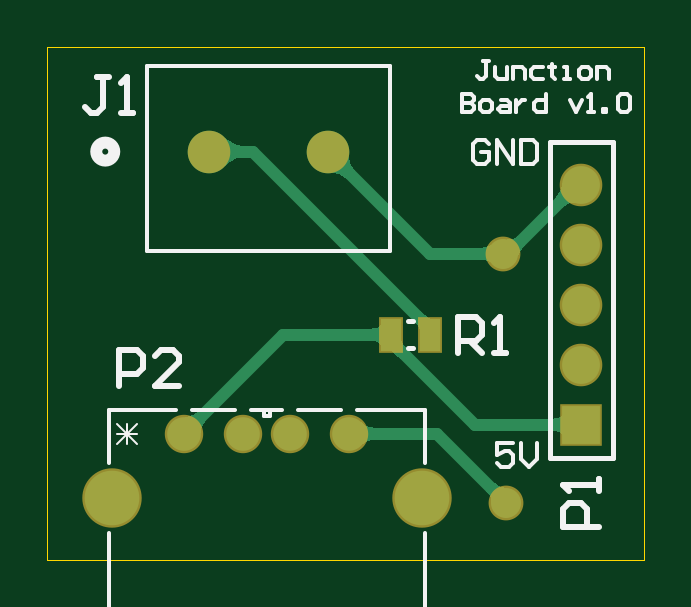
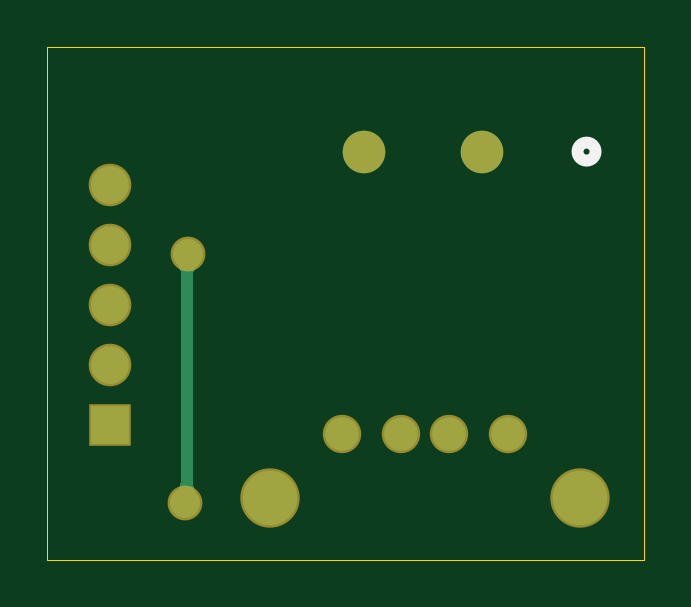
Circuit board: 10 layer files. Board 25.3 x 21.7 mm.
- bottom_copper: junction_board.GBL (1685 bytes)
- bottom_silk: junction_board.GBO (343 bytes)
- paste: junction_board.GBP (266 bytes)
- bottom_mask: junction_board.GBS (699 bytes)
- outline: junction_board.GKO (271 bytes)
- outline: junction_board.GM1 (380 bytes)
- top_copper: junction_board.GTL (5945 bytes)
- top_silk: junction_board.GTO (3865 bytes)
- paste: junction_board.GTP (339 bytes)
- top_mask: junction_board.GTS (767 bytes)

=== bottom_copper: junction_board.GBL ===
G04*
G04 #@! TF.GenerationSoftware,Altium Limited,Altium Designer,22.1.2 (22)*
G04*
G04 Layer_Physical_Order=2*
G04 Layer_Color=16711680*
%FSLAX25Y25*%
%MOIN*%
G70*
G04*
G04 #@! TF.SameCoordinates,7045D635-A460-453C-9C4B-A6245008308B*
G04*
G04*
G04 #@! TF.FilePolarity,Positive*
G04*
G01*
G75*
%ADD10C,0.02000*%
%ADD17C,0.07100*%
%ADD23C,0.06299*%
%ADD24C,0.05600*%
%ADD25R,0.06299X0.06299*%
%ADD26C,0.09100*%
%ADD27C,0.05000*%
G36*
X83250Y20885D02*
X83258Y20635D01*
X83283Y20397D01*
X83323Y20172D01*
X83380Y19960D01*
X83453Y19760D01*
X83543Y19573D01*
X83648Y19399D01*
X83770Y19237D01*
X83908Y19088D01*
X84063Y18951D01*
X80580Y18601D01*
X80708Y18767D01*
X80821Y18941D01*
X80922Y19124D01*
X81009Y19317D01*
X81083Y19519D01*
X81143Y19730D01*
X81190Y19950D01*
X81223Y20179D01*
X81243Y20417D01*
X81250Y20665D01*
X83250Y20885D01*
D02*
G37*
G36*
X81250Y54615D02*
X81242Y54865D01*
X81217Y55103D01*
X81177Y55328D01*
X81120Y55540D01*
X81047Y55740D01*
X80957Y55927D01*
X80852Y56101D01*
X80730Y56263D01*
X80592Y56412D01*
X80437Y56549D01*
X83920Y56899D01*
X83793Y56733D01*
X83679Y56559D01*
X83578Y56376D01*
X83491Y56183D01*
X83417Y55981D01*
X83357Y55770D01*
X83310Y55550D01*
X83277Y55321D01*
X83257Y55082D01*
X83250Y54835D01*
X81250Y54615D01*
D02*
G37*
D10*
X82000Y58500D02*
X82250Y58250D01*
Y17250D02*
Y58250D01*
Y17250D02*
X82500Y17000D01*
Y17672D01*
X82000Y57688D02*
Y58500D01*
D17*
X52685Y75500D02*
D03*
X33000D02*
D03*
D23*
X95000Y70000D02*
D03*
Y60000D02*
D03*
Y40000D02*
D03*
Y50000D02*
D03*
D24*
X56343Y28500D02*
D03*
X46500D02*
D03*
X38626D02*
D03*
X28784D02*
D03*
D25*
X95000Y30000D02*
D03*
D26*
X68429Y17831D02*
D03*
X16697D02*
D03*
D27*
X82500Y17000D02*
D03*
X82000Y58500D02*
D03*
M02*

=== bottom_silk: junction_board.GBO ===
G04*
G04 #@! TF.GenerationSoftware,Altium Limited,Altium Designer,22.1.2 (22)*
G04*
G04 Layer_Color=32896*
%FSLAX25Y25*%
%MOIN*%
G70*
G04*
G04 #@! TF.SameCoordinates,7045D635-A460-453C-9C4B-A6245008308B*
G04*
G04*
G04 #@! TF.FilePolarity,Positive*
G04*
G01*
G75*
%ADD10C,0.02000*%
D10*
X17142Y75500D02*
G03*
X17142Y75500I-1500J0D01*
G01*
M02*

=== paste: junction_board.GBP ===
G04*
G04 #@! TF.GenerationSoftware,Altium Limited,Altium Designer,22.1.2 (22)*
G04*
G04 Layer_Color=128*
%FSLAX25Y25*%
%MOIN*%
G70*
G04*
G04 #@! TF.SameCoordinates,7045D635-A460-453C-9C4B-A6245008308B*
G04*
G04*
G04 #@! TF.FilePolarity,Positive*
G04*
G01*
G75*
M02*

=== bottom_mask: junction_board.GBS ===
G04*
G04 #@! TF.GenerationSoftware,Altium Limited,Altium Designer,22.1.2 (22)*
G04*
G04 Layer_Color=16711935*
%FSLAX25Y25*%
%MOIN*%
G70*
G04*
G04 #@! TF.SameCoordinates,7045D635-A460-453C-9C4B-A6245008308B*
G04*
G04*
G04 #@! TF.FilePolarity,Negative*
G04*
G01*
G75*
%ADD17C,0.07100*%
%ADD18C,0.07099*%
%ADD19C,0.06400*%
%ADD20R,0.07099X0.07099*%
%ADD21C,0.09900*%
%ADD22C,0.05800*%
D17*
X52685Y75500D02*
D03*
X33000D02*
D03*
D18*
X95000Y70000D02*
D03*
Y60000D02*
D03*
Y40000D02*
D03*
Y50000D02*
D03*
D19*
X56343Y28500D02*
D03*
X46500D02*
D03*
X38626D02*
D03*
X28784D02*
D03*
D20*
X95000Y30000D02*
D03*
D21*
X68429Y17831D02*
D03*
X16697D02*
D03*
D22*
X82500Y17000D02*
D03*
X82000Y58500D02*
D03*
M02*

=== outline: junction_board.GKO ===
G04*
G04 #@! TF.GenerationSoftware,Altium Limited,Altium Designer,22.1.2 (22)*
G04*
G04 Layer_Color=16711935*
%FSLAX25Y25*%
%MOIN*%
G70*
G04*
G04 #@! TF.SameCoordinates,7045D635-A460-453C-9C4B-A6245008308B*
G04*
G04*
G04 #@! TF.FilePolarity,Positive*
G04*
G01*
G75*
M02*

=== outline: junction_board.GM1 ===
G04*
G04 #@! TF.GenerationSoftware,Altium Limited,Altium Designer,22.1.2 (22)*
G04*
G04 Layer_Color=16711935*
%FSLAX25Y25*%
%MOIN*%
G70*
G04*
G04 #@! TF.SameCoordinates,7045D635-A460-453C-9C4B-A6245008308B*
G04*
G04*
G04 #@! TF.FilePolarity,Positive*
G04*
G01*
G75*
%ADD28C,0.00000*%
D28*
X6000Y7500D02*
X105500D01*
Y93000D01*
X6000D02*
X105500D01*
X6000Y7500D02*
Y93000D01*
M02*

=== top_copper: junction_board.GTL ===
G04*
G04 #@! TF.GenerationSoftware,Altium Limited,Altium Designer,22.1.2 (22)*
G04*
G04 Layer_Physical_Order=1*
G04 Layer_Color=255*
%FSLAX25Y25*%
%MOIN*%
G70*
G04*
G04 #@! TF.SameCoordinates,7045D635-A460-453C-9C4B-A6245008308B*
G04*
G04*
G04 #@! TF.FilePolarity,Positive*
G04*
G01*
G75*
%ADD10C,0.02000*%
%ADD15R,0.03347X0.05315*%
%ADD17C,0.07100*%
%ADD23C,0.06299*%
%ADD24C,0.05600*%
%ADD25R,0.06299X0.06299*%
%ADD26C,0.09100*%
%ADD27C,0.05000*%
G36*
X35827Y77703D02*
X36121Y77450D01*
X36417Y77228D01*
X36714Y77035D01*
X37013Y76871D01*
X37314Y76738D01*
X37617Y76634D01*
X37922Y76559D01*
X38228Y76515D01*
X38536Y76500D01*
Y74500D01*
X38228Y74485D01*
X37922Y74441D01*
X37617Y74366D01*
X37314Y74262D01*
X37013Y74129D01*
X36714Y73965D01*
X36417Y73772D01*
X36121Y73550D01*
X35827Y73297D01*
X35535Y73015D01*
Y77985D01*
X35827Y77703D01*
D02*
G37*
G36*
X56242Y75059D02*
X56271Y74672D01*
X56323Y74306D01*
X56396Y73959D01*
X56493Y73632D01*
X56611Y73325D01*
X56751Y73037D01*
X56914Y72769D01*
X57099Y72521D01*
X57307Y72292D01*
X55893Y70878D01*
X55664Y71086D01*
X55416Y71271D01*
X55148Y71434D01*
X54861Y71574D01*
X54553Y71693D01*
X54226Y71789D01*
X53879Y71862D01*
X53513Y71914D01*
X53127Y71943D01*
X52720Y71950D01*
X56235Y75464D01*
X56242Y75059D01*
D02*
G37*
G36*
X61591Y43000D02*
X61571Y43190D01*
X61511Y43360D01*
X61411Y43510D01*
X61271Y43640D01*
X61091Y43750D01*
X60871Y43840D01*
X60611Y43910D01*
X60311Y43960D01*
X59971Y43990D01*
X59591Y44000D01*
Y46000D01*
X59971Y46010D01*
X60311Y46040D01*
X60611Y46090D01*
X60871Y46160D01*
X61091Y46250D01*
X61271Y46360D01*
X61411Y46490D01*
X61511Y46640D01*
X61571Y46810D01*
X61591Y47000D01*
Y43000D01*
D02*
G37*
G36*
X64789Y45028D02*
X64734Y44846D01*
X64735Y44634D01*
X64793Y44394D01*
X64907Y44125D01*
X65078Y43828D01*
X65306Y43503D01*
X65590Y43148D01*
X66327Y42355D01*
X64913Y40940D01*
X64502Y41337D01*
X63765Y41962D01*
X63440Y42190D01*
X63142Y42360D01*
X62874Y42475D01*
X62634Y42533D01*
X62422Y42534D01*
X62239Y42478D01*
X62085Y42366D01*
X64901Y45183D01*
X64789Y45028D01*
D02*
G37*
G36*
X32528Y30830D02*
X32346Y30635D01*
X32184Y30432D01*
X32041Y30221D01*
X31917Y30002D01*
X31813Y29776D01*
X31728Y29542D01*
X31663Y29300D01*
X31617Y29050D01*
X31590Y28793D01*
X31583Y28528D01*
X28811Y31300D01*
X29076Y31307D01*
X29334Y31333D01*
X29583Y31379D01*
X29825Y31444D01*
X30059Y31529D01*
X30285Y31633D01*
X30504Y31757D01*
X30715Y31900D01*
X30918Y32063D01*
X31114Y32244D01*
X32528Y30830D01*
D02*
G37*
G36*
X58535Y30278D02*
X58736Y30114D01*
X58944Y29970D01*
X59162Y29846D01*
X59387Y29740D01*
X59621Y29654D01*
X59863Y29586D01*
X60113Y29538D01*
X60372Y29510D01*
X60638Y29500D01*
Y27500D01*
X60372Y27490D01*
X60113Y27462D01*
X59863Y27414D01*
X59621Y27346D01*
X59387Y27260D01*
X59162Y27154D01*
X58944Y27030D01*
X58736Y26886D01*
X58535Y26722D01*
X58343Y26540D01*
Y30460D01*
X58535Y30278D01*
D02*
G37*
G36*
X80526Y20388D02*
X80708Y20217D01*
X80892Y20065D01*
X81079Y19931D01*
X81269Y19815D01*
X81463Y19717D01*
X81659Y19637D01*
X81859Y19575D01*
X82061Y19532D01*
X82266Y19507D01*
X82475Y19500D01*
X80000Y17025D01*
X79993Y17233D01*
X79968Y17439D01*
X79925Y17641D01*
X79863Y17841D01*
X79783Y18037D01*
X79685Y18231D01*
X79569Y18421D01*
X79435Y18608D01*
X79283Y18792D01*
X79112Y18974D01*
X80526Y20388D01*
D02*
G37*
G36*
X89862Y31000D02*
X90245Y31010D01*
X90587Y31040D01*
X90889Y31090D01*
X91150Y31160D01*
X91371Y31250D01*
X91553Y31360D01*
X91693Y31490D01*
X91794Y31640D01*
X91854Y31810D01*
X91874Y32000D01*
Y28000D01*
X91854Y28190D01*
X91794Y28360D01*
X91693Y28510D01*
X91553Y28640D01*
X91371Y28750D01*
X91150Y28840D01*
X90889Y28910D01*
X90587Y28960D01*
X90245Y28990D01*
X89862Y29000D01*
Y31000D01*
D02*
G37*
G36*
X68087Y49060D02*
X68497Y48664D01*
X69232Y48041D01*
X69558Y47815D01*
X69855Y47646D01*
X70123Y47532D01*
X70364Y47476D01*
X70576D01*
X70760Y47532D01*
X70915Y47646D01*
X68087Y44817D01*
X68200Y44973D01*
X68256Y45156D01*
Y45369D01*
X68200Y45609D01*
X68087Y45878D01*
X67917Y46175D01*
X67691Y46500D01*
X67408Y46854D01*
X66673Y47646D01*
X68087Y49060D01*
D02*
G37*
G36*
X78209Y59500D02*
X78457Y59508D01*
X78696Y59530D01*
X78923Y59567D01*
X79140Y59620D01*
X79346Y59688D01*
X79541Y59770D01*
X79725Y59868D01*
X79899Y59980D01*
X80062Y60107D01*
X80215Y60250D01*
Y56750D01*
X80062Y56893D01*
X79899Y57020D01*
X79725Y57133D01*
X79541Y57230D01*
X79346Y57313D01*
X79140Y57380D01*
X78923Y57433D01*
X78696Y57470D01*
X78457Y57493D01*
X78209Y57500D01*
Y59500D01*
D02*
G37*
G36*
X85541Y59876D02*
X85370Y59698D01*
X85070Y59335D01*
X84940Y59150D01*
X84824Y58963D01*
X84722Y58773D01*
X84633Y58582D01*
X84558Y58388D01*
X84496Y58192D01*
X84448Y57994D01*
X82555Y60938D01*
X82753Y60904D01*
X82949Y60893D01*
X83144Y60905D01*
X83337Y60940D01*
X83529Y60998D01*
X83719Y61078D01*
X83908Y61182D01*
X84095Y61308D01*
X84281Y61457D01*
X84465Y61629D01*
X85541Y59876D01*
D02*
G37*
G36*
X90635Y67799D02*
X90824Y68002D01*
X90999Y68221D01*
X91159Y68453D01*
X91306Y68701D01*
X91438Y68964D01*
X91557Y69241D01*
X91661Y69533D01*
X91752Y69841D01*
X91828Y70162D01*
X91890Y70499D01*
X94439Y66901D01*
X94127Y66945D01*
X93825Y66962D01*
X93534Y66952D01*
X93254Y66915D01*
X92984Y66852D01*
X92725Y66761D01*
X92476Y66644D01*
X92238Y66499D01*
X92011Y66328D01*
X91794Y66129D01*
X90635Y67799D01*
D02*
G37*
D10*
X82750Y58500D02*
X94250Y70000D01*
X82000Y58500D02*
X82750D01*
X94250Y70000D02*
X95000D01*
X52685Y75500D02*
X69685Y58500D01*
X71000Y28500D02*
X82500Y17000D01*
X56343Y28500D02*
X71000D01*
X69685Y58500D02*
X82000D01*
X40232Y75500D02*
X69748Y45984D01*
Y45000D02*
Y45984D01*
X33000Y75500D02*
X40232D01*
X45283Y45000D02*
X63252D01*
X28784Y28500D02*
X45283Y45000D01*
X63252Y44016D02*
X77268Y30000D01*
X95000D01*
X63252Y44016D02*
Y45000D01*
D15*
D03*
X69748D02*
D03*
D17*
X52685Y75500D02*
D03*
X33000D02*
D03*
D23*
X95000Y70000D02*
D03*
Y60000D02*
D03*
Y40000D02*
D03*
Y50000D02*
D03*
D24*
X56343Y28500D02*
D03*
X46500D02*
D03*
X38626D02*
D03*
X28784D02*
D03*
D25*
X95000Y30000D02*
D03*
D26*
X68429Y17831D02*
D03*
X16697D02*
D03*
D27*
X82500Y17000D02*
D03*
X82000Y58500D02*
D03*
M02*

=== top_silk: junction_board.GTO ===
G04*
G04 #@! TF.GenerationSoftware,Altium Limited,Altium Designer,22.1.2 (22)*
G04*
G04 Layer_Color=65535*
%FSLAX25Y25*%
%MOIN*%
G70*
G04*
G04 #@! TF.SameCoordinates,7045D635-A460-453C-9C4B-A6245008308B*
G04*
G04*
G04 #@! TF.FilePolarity,Positive*
G04*
G01*
G75*
%ADD10C,0.02000*%
%ADD11C,0.00600*%
%ADD12C,0.00787*%
%ADD13C,0.01000*%
%ADD14C,0.00300*%
D10*
X17142Y75500D02*
G03*
X17142Y75500I-1500J0D01*
G01*
D11*
X22643Y58880D02*
Y89780D01*
Y58880D02*
X63042D01*
Y89780D01*
X22643D02*
X63042D01*
X42063Y31386D02*
Y32386D01*
X43063D01*
Y31386D02*
Y32386D01*
X42063Y31386D02*
X43063D01*
X16263Y23675D02*
Y32386D01*
X57682D02*
X68863D01*
Y-23114D02*
Y11987D01*
X16263Y-23114D02*
X68863D01*
X16263Y32386D02*
X27445D01*
X68863Y23675D02*
Y32386D01*
X16263Y-23114D02*
Y11987D01*
X47839Y32386D02*
X55004D01*
X39965D02*
X45161D01*
X30122D02*
X37287D01*
X79666Y76832D02*
X78999Y77499D01*
X77666D01*
X77000Y76832D01*
Y74166D01*
X77666Y73500D01*
X78999D01*
X79666Y74166D01*
Y75499D01*
X78333D01*
X80999Y73500D02*
Y77499D01*
X83665Y73500D01*
Y77499D01*
X84997D02*
Y73500D01*
X86997D01*
X87663Y74166D01*
Y76832D01*
X86997Y77499D01*
X84997D01*
X83666Y26999D02*
X81000D01*
Y24999D01*
X82333Y25666D01*
X82999D01*
X83666Y24999D01*
Y23666D01*
X82999Y23000D01*
X81666D01*
X81000Y23666D01*
X84999Y26999D02*
Y24333D01*
X86332Y23000D01*
X87665Y24333D01*
Y26999D01*
X75100Y85099D02*
Y82100D01*
X76600D01*
X77099Y82600D01*
Y83100D01*
X76600Y83600D01*
X75100D01*
X76600D01*
X77099Y84099D01*
Y84599D01*
X76600Y85099D01*
X75100D01*
X78599Y82100D02*
X79599D01*
X80098Y82600D01*
Y83600D01*
X79599Y84099D01*
X78599D01*
X78099Y83600D01*
Y82600D01*
X78599Y82100D01*
X81598Y84099D02*
X82598D01*
X83097Y83600D01*
Y82100D01*
X81598D01*
X81098Y82600D01*
X81598Y83100D01*
X83097D01*
X84097Y84099D02*
Y82100D01*
Y83100D01*
X84597Y83600D01*
X85097Y84099D01*
X85597D01*
X89095Y85099D02*
Y82100D01*
X87596D01*
X87096Y82600D01*
Y83600D01*
X87596Y84099D01*
X89095D01*
X93094D02*
X94094Y82100D01*
X95094Y84099D01*
X96093Y82100D02*
X97093D01*
X96593D01*
Y85099D01*
X96093Y84599D01*
X98592Y82100D02*
Y82600D01*
X99092D01*
Y82100D01*
X98592D01*
X101092Y84599D02*
X101591Y85099D01*
X102591D01*
X103091Y84599D01*
Y82600D01*
X102591Y82100D01*
X101591D01*
X101092Y82600D01*
Y84599D01*
X79599Y90599D02*
X78600D01*
X79100D01*
Y88100D01*
X78600Y87600D01*
X78100D01*
X77600Y88100D01*
X80599Y89599D02*
Y88100D01*
X81099Y87600D01*
X82598D01*
Y89599D01*
X83598Y87600D02*
Y89599D01*
X85098D01*
X85597Y89100D01*
Y87600D01*
X88596Y89599D02*
X87097D01*
X86597Y89100D01*
Y88100D01*
X87097Y87600D01*
X88596D01*
X90096Y90099D02*
Y89599D01*
X89596D01*
X90596D01*
X90096D01*
Y88100D01*
X90596Y87600D01*
X92095D02*
X93095D01*
X92595D01*
Y89599D01*
X92095D01*
X95094Y87600D02*
X96094D01*
X96594Y88100D01*
Y89100D01*
X96094Y89599D01*
X95094D01*
X94595Y89100D01*
Y88100D01*
X95094Y87600D01*
X97593D02*
Y89599D01*
X99093D01*
X99593Y89100D01*
Y87600D01*
D12*
X66106Y42736D02*
X66894D01*
X66106Y47264D02*
X66894D01*
X89705Y24409D02*
X100295D01*
X89705D02*
Y77020D01*
X100295D01*
Y24409D02*
Y77020D01*
D13*
X16185Y87999D02*
X14186D01*
X15185D01*
Y83001D01*
X14186Y82001D01*
X13186D01*
X12186Y83001D01*
X18184Y82001D02*
X20184D01*
X19184D01*
Y87999D01*
X18184Y86999D01*
X74501Y42001D02*
Y47999D01*
X77500D01*
X78500Y46999D01*
Y45000D01*
X77500Y44000D01*
X74501D01*
X76501D02*
X78500Y42001D01*
X80499D02*
X82499D01*
X81499D01*
Y47999D01*
X80499Y46999D01*
X97999Y13001D02*
X92001D01*
Y16000D01*
X93001Y17000D01*
X95000D01*
X96000Y16000D01*
Y13001D01*
X97999Y18999D02*
Y20999D01*
Y19999D01*
X92001D01*
X93001Y18999D01*
X18002Y36501D02*
Y42499D01*
X21001D01*
X22000Y41499D01*
Y39500D01*
X21001Y38500D01*
X18002D01*
X27998Y36501D02*
X24000D01*
X27998Y40500D01*
Y41499D01*
X26999Y42499D01*
X24999D01*
X24000Y41499D01*
D14*
X17534Y30165D02*
X20866Y26833D01*
X17534D02*
X20866Y30165D01*
X17534Y28499D02*
X20866D01*
X19200Y26833D02*
Y30165D01*
M02*

=== paste: junction_board.GTP ===
G04*
G04 #@! TF.GenerationSoftware,Altium Limited,Altium Designer,22.1.2 (22)*
G04*
G04 Layer_Color=8421504*
%FSLAX25Y25*%
%MOIN*%
G70*
G04*
G04 #@! TF.SameCoordinates,7045D635-A460-453C-9C4B-A6245008308B*
G04*
G04*
G04 #@! TF.FilePolarity,Positive*
G04*
G01*
G75*
%ADD15R,0.03347X0.05315*%
D15*
X63252Y45000D02*
D03*
X69748D02*
D03*
M02*

=== top_mask: junction_board.GTS ===
G04*
G04 #@! TF.GenerationSoftware,Altium Limited,Altium Designer,22.1.2 (22)*
G04*
G04 Layer_Color=8388736*
%FSLAX25Y25*%
%MOIN*%
G70*
G04*
G04 #@! TF.SameCoordinates,7045D635-A460-453C-9C4B-A6245008308B*
G04*
G04*
G04 #@! TF.FilePolarity,Negative*
G04*
G01*
G75*
%ADD16R,0.04147X0.06115*%
%ADD17C,0.07100*%
%ADD18C,0.07099*%
%ADD19C,0.06400*%
%ADD20R,0.07099X0.07099*%
%ADD21C,0.09900*%
%ADD22C,0.05800*%
D16*
X63252Y45000D02*
D03*
X69748D02*
D03*
D17*
X52685Y75500D02*
D03*
X33000D02*
D03*
D18*
X95000Y70000D02*
D03*
Y60000D02*
D03*
Y40000D02*
D03*
Y50000D02*
D03*
D19*
X56343Y28500D02*
D03*
X46500D02*
D03*
X38626D02*
D03*
X28784D02*
D03*
D20*
X95000Y30000D02*
D03*
D21*
X68429Y17831D02*
D03*
X16697D02*
D03*
D22*
X82500Y17000D02*
D03*
X82000Y58500D02*
D03*
M02*

